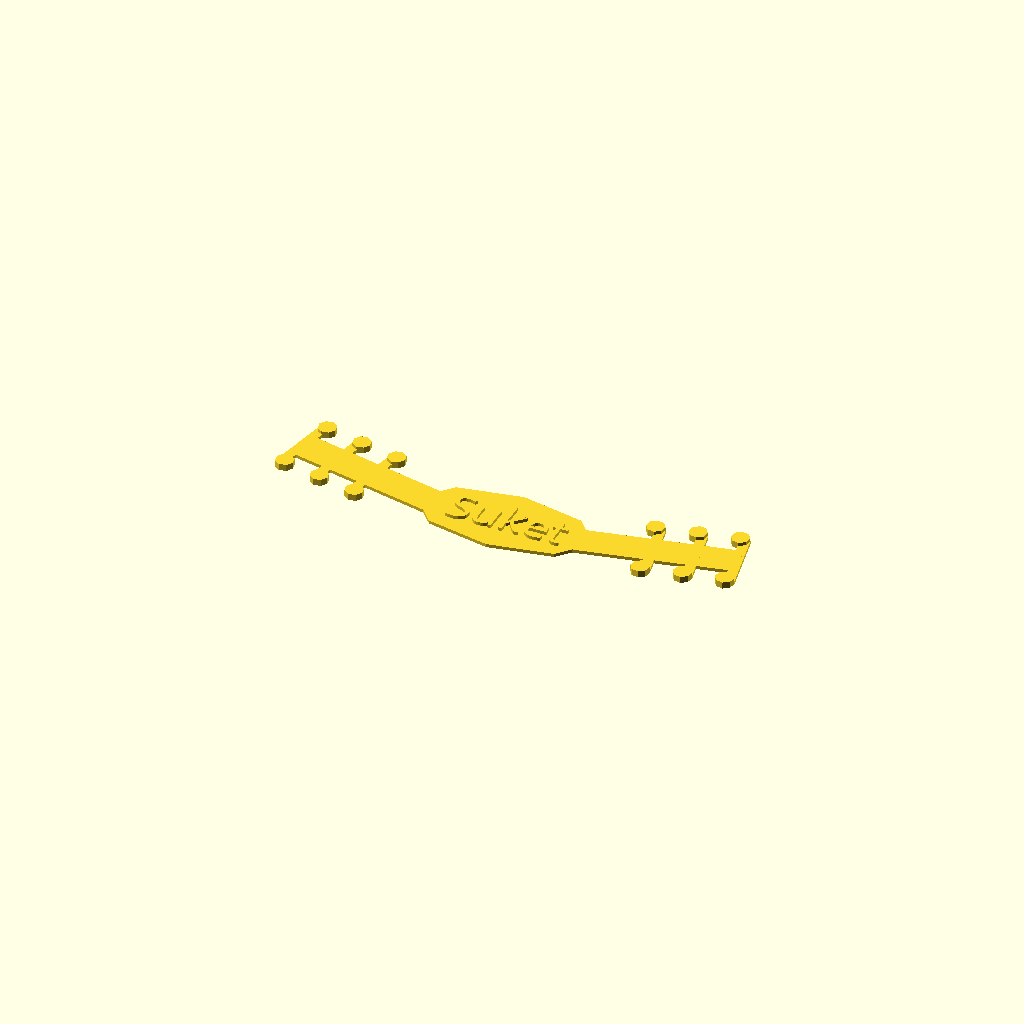
Cell 1: the model at its default parameters.
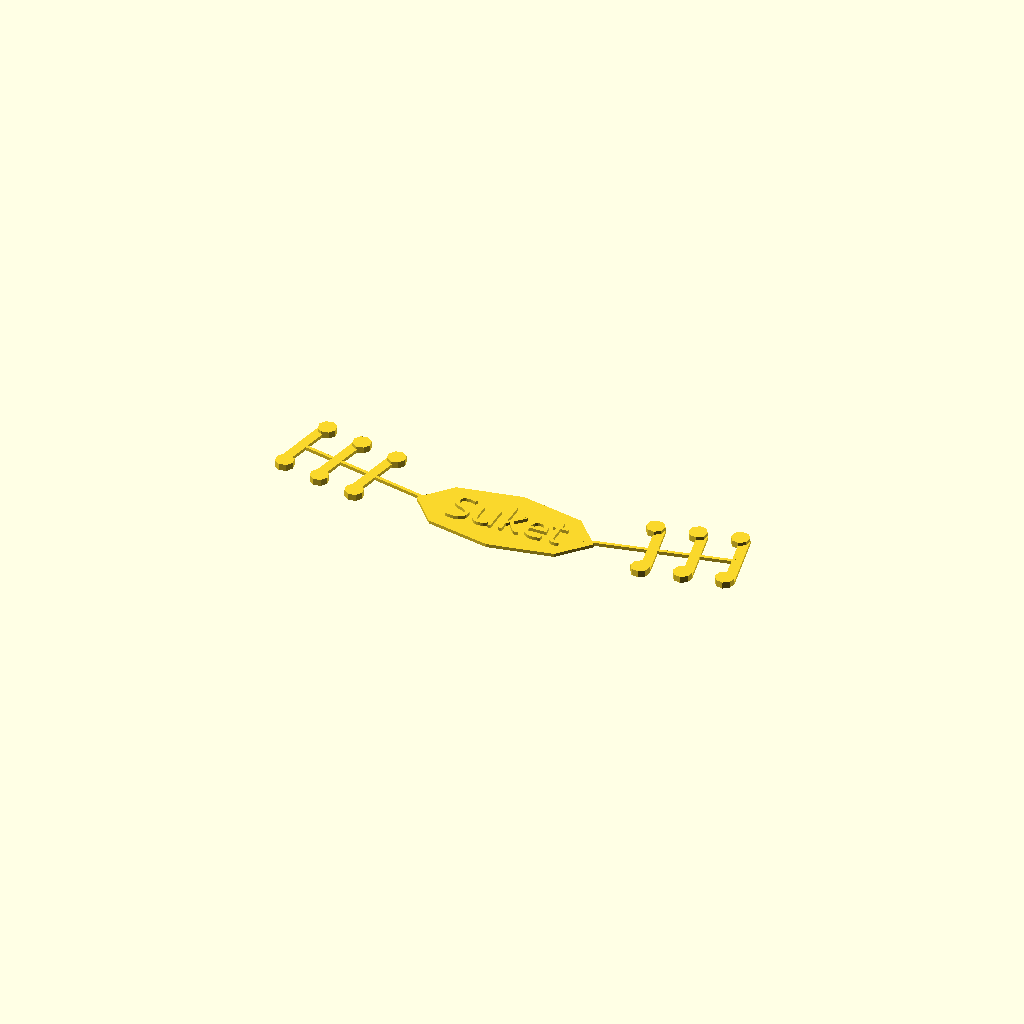
Cell 2: the same model with Width = 1.
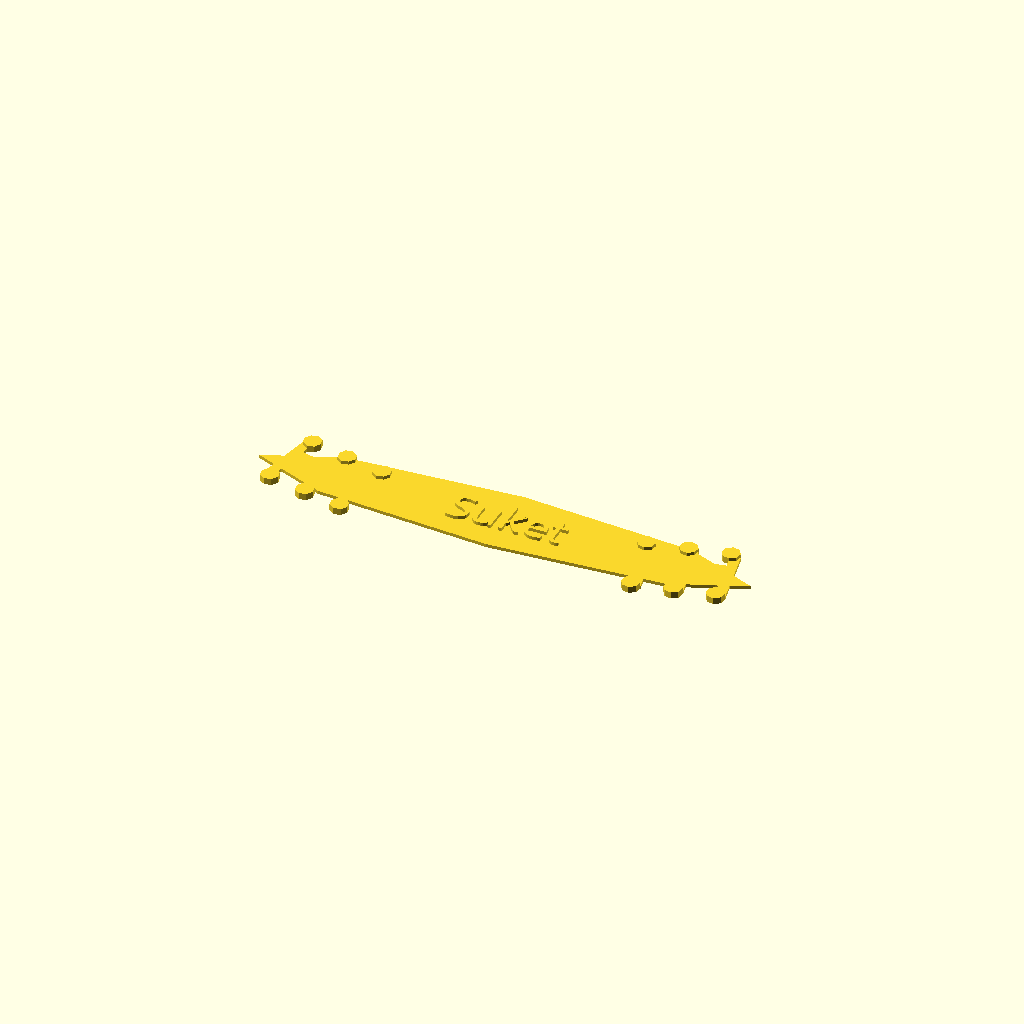
Cell 3 — Oval_Length set to 150, the other parameters unchanged.
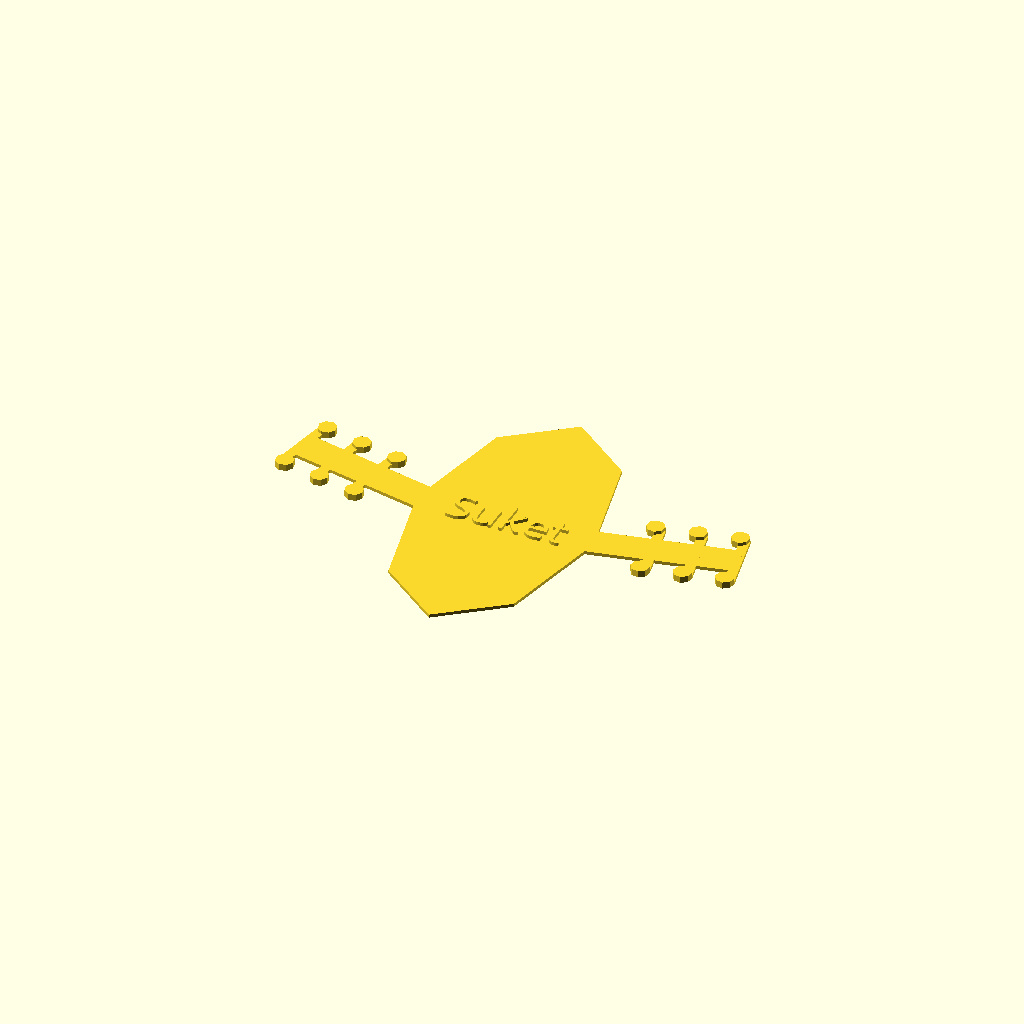
Cell 4: Oval_Height = 100 (everything else at default).
One fixed orthographic camera (rotation 55°, 0°, 25°; colour scheme Cornfield) for every cell.
Source of the model, Ear saver/EarSaverV2.scad:
//-------------------------------------------------------------------------------------
// Ear Saver 
//
// This OpenScad file creates an Ear Saver for Masks. I'm hoping this will be useful
// for people who find the multitudes of Ear Savers too uncomfortable to use.
//
// My inspiration for creating this design was that I could not find anything like
// it on the web. I mean there are no OpenScad versions.
//
// Author:  Andre Pruitt
// Date:    4/18/2020
// Version: 2.0
//-------------------------------------------------------------------------------------

Ministeps=1;

// Over all length in mm
Length = 156-Ministeps*24; // [50:300]

// Width of the band in mm
Width =  10; // [1:13]

// Thickness of body
Thickness = 1;

// Number of hooks per arm
Hook_Count =  4-Ministeps; // [1:10]

// Distance between each hook
Hook_Spacing = 12; // [8:20]

/* [Oval Dimensions] */
// Length of the central oval  in mm. Best if set to Length/2
Oval_Length =  54; // [10:150]

// Height of the central oval in mm. Best if greater than Width * 2
Oval_Height =  25; // [1:100]

// The ratio between the outer part of the oval and the inner hole.
Ratio = .79; // [0.6:0.01:0.87]

// Should the oval have a whole in its middle
Fill = false;

// Handle logo
Logo_image = false;
Logo_text = "Suket";

// <Bools>

// Do we have a logo?
draw_logo = (Logo_image != false || Logo_text != false);

// Logo needs Fill
do_fill = (Fill || draw_logo);

if (Logo_image != false && Logo_text != false) {
    echo("Dette funker nok heller dårlig…");
}
// </Bools>

/* [Arm Rotation] */
// The amount each arm is rotated by in degrees
Rotation =  12; // [0:35]

/* [Render Quality] */
// The quality of the renderings
$fn = $preview ? 8 : 64;

LegLength = Length/2.0 - Oval_Length / 2.0 * Ratio + 2;

//------------------------------------------------------------------------------
// This module will rotate around a point of origin. It does this by first
// moving the origin point, rotating around that point and then moving back
// to where it was before.
//
// The angles parameter is a vector of angles of degrees [X, Y, Z]
// The orig parameter is a position vector [X, Y, Z] of the origin to rotate around
//------------------------------------------------------------------------------
module rotateAround(angles, orig) 
{
    translate(orig)
    rotate(angles)
    translate(-orig)
    children();
}

//-------------------------------------------------------------------------------------
// hook(x,y) - This module draws a single hook. It takes ab x offset and a y offset
//-------------------------------------------------------------------------------------
module hook(aXOffset = 35.3, aYOffset = 0)
{
  translate([aXOffset, aYOffset, 0])
  {
    translate([0,     9.8, 0]) cylinder(d = 5.5, h = 2);
    translate([0,    -9.8, 0]) cylinder(d = 5.5, h = 2);
    translate([-0.2, -9.8, 0]) cube([3, 20, 1]);
  }
}

module ear_saver() {
    //-------------------------------------------------------------------------------------
    // Draw the center portion of the Ear Saver. The outer dimensions are defined
    // by the Oval_Length and Oval_Height. The innder part of the ponytail hole
    // is Ratio times the size of outer dimensions. You can change this if 
    // you want more or less plastic. 
    //-------------------------------------------------------------------------------------
    difference()
    {
      // Outer oval
      resize([Oval_Length, Oval_Height, Thickness])
        cylinder(d=Oval_Length, h=Thickness);
      
      // Remove the inner oval
      if (do_fill == false)
      {
        translate([0, 0, -0.01]) 
          resize([Oval_Length * Ratio, Oval_Height * 0.625,]) 
            cylinder(d=Oval_Length * Ratio, h= 3);
      }
    }

    //-------------------------------------------------------------------------------------
    // Draw Right Leg and rotate it. The leg consists of the hooks and a 
    // bar that stretches from the Ponytail holder to the last hook.
    //-------------------------------------------------------------------------------------
    rotateAround(Rotation, [Oval_Length / 2.0 * Ratio, 0])
    {
      // Space the hooks along the arm
      for (tIndex = [0: Hook_Count-1])
      {
        hook(Length/2.0 - Hook_Spacing * tIndex);
      }

      // Draw the body of the arm
      translate([ Oval_Length / 2.0 * Ratio, -Width/2, 0]) 
         cube([LegLength, Width, 1]);
    }  

    //-------------------------------------------------------------------------------------
    // Draw Left Leg and rotate it. The leg consists of the hooks and a 
    // bar that stretches from the Ponytail holder to the last hook.
    //-------------------------------------------------------------------------------------
    rotateAround(-Rotation, [-Oval_Length / 2.0 * Ratio, 0])
    {
      // Draw the hooks along the arm
      for (tIndex = [0: Hook_Count - 1])
      {
        rotate([0, 0, 180])
          hook(Length/2.0 - Hook_Spacing * tIndex);
      }
      
      // Draw the body of the arm
      translate([-LegLength - Oval_Length / 2.0 * Ratio, -Width/2, 0]) 
        cube([LegLength, Width, 1]);  
    }
    
          
      if (draw_logo) {
          if (Logo_text != false) {
              translate([-17, -5, Thickness]) {
                  linear_extrude(Thickness)
                    text(Logo_text, font="Urban sketch");
              }
          }
          if (Logo_image != false) {
          }
      }

}

ear_saver();
// projection() ear_saver();
Customizer parameters (derived from the source; name, type, default, range or options):
Ministeps: number, default 1
Width: number, default 10, range 1 to 13
Thickness: number, default 1
Hook_Spacing: number, default 12, range 8 to 20
Oval_Length: number, default 54, range 10 to 150
Oval_Height: number, default 25, range 1 to 100
Ratio: number, default 0.79, range 0.6 to 0.87, step 0.01
Fill: bool, default false
Logo_image: bool, default false
Logo_text: string, default "Suket"
Rotation: number, default 12, range 0 to 35
